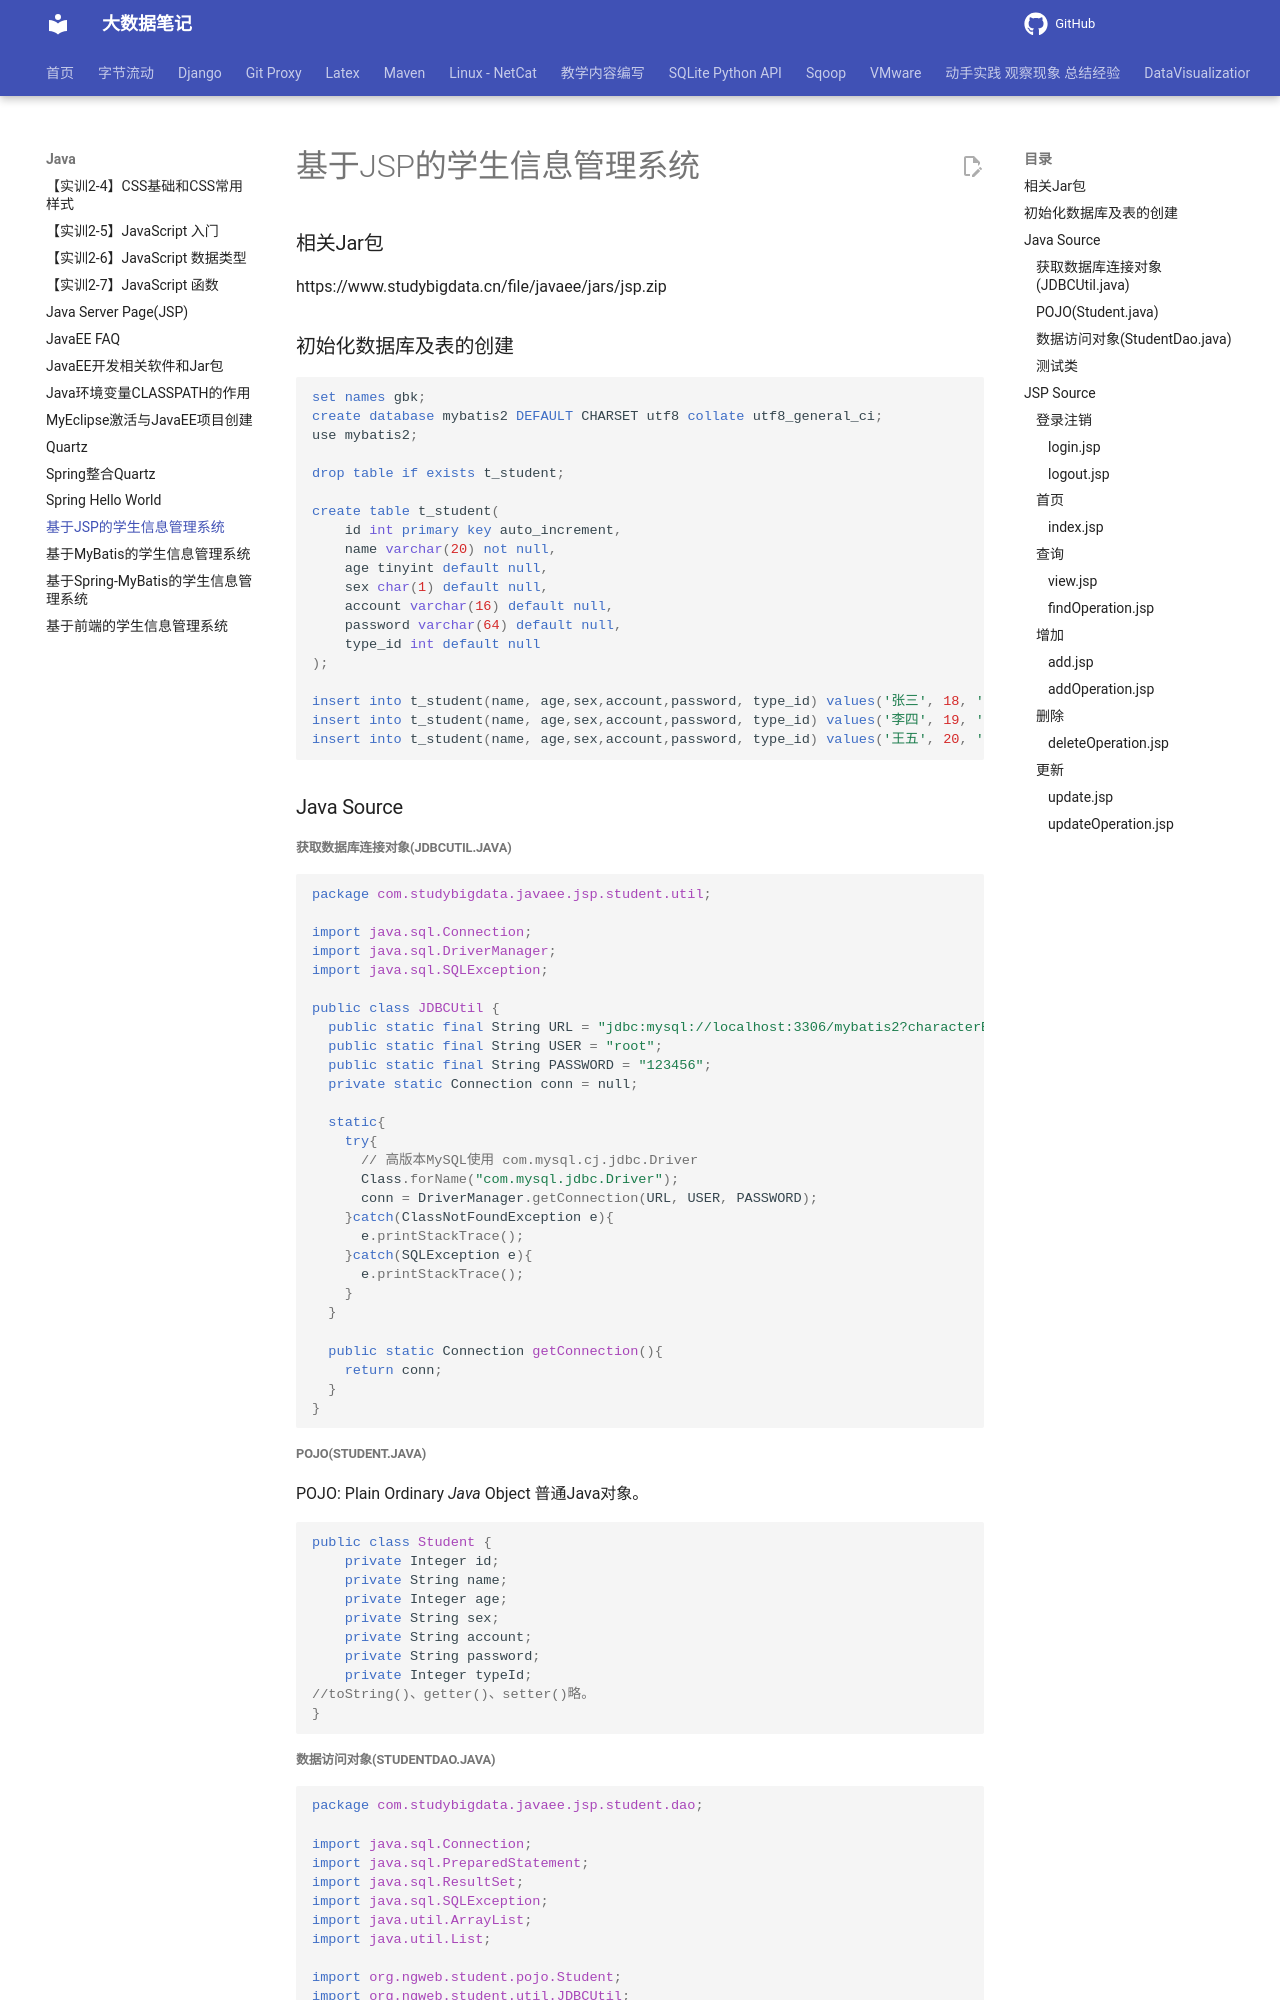

repository: QingYuanQu/studybigdata · page: Java/基于JSP的学生信息管理系统/index.html · generator: mkdocs

---
title: 基于JSP的学生信息管理系统
date: 2023-05-07 17:03:00
categories:
- JavaEE
tags:
- JavaEE
- 基于JSP的学生信息管理系统
---

# 基于JSP的学生信息管理系统


### 相关Jar包  

 https://www.studybigdata.cn/file/javaee/jars/jsp.zip


### 初始化数据库及表的创建

```sql
set names gbk;
create database mybatis2 DEFAULT CHARSET utf8 collate utf8_general_ci;
use mybatis2;

drop table if exists t_student;

create table t_student(
    id int primary key auto_increment,
    name varchar(20) not null,
    age tinyint default null,
    sex char(1) default null,
    account varchar(16) default null,
    password varchar(64) default null,
    type_id int default null
);

insert into t_student(name, age,sex,account,password, type_id) values('张三', 18, 'f','zhangsan','123',1);
insert into t_student(name, age,sex,account,password, type_id) values('李四', 19, 'm','lisi',    '123',1);
insert into t_student(name, age,sex,account,password, type_id) values('王五', 20, 'f','wangwu',  '123',1);
```

### Java Source

##### 获取数据库连接对象(JDBCUtil.java)

```java
package com.studybigdata.javaee.jsp.student.util;

import java.sql.Connection;
import java.sql.DriverManager;
import java.sql.SQLException;

public class JDBCUtil {
  public static final String URL = "jdbc:mysql://localhost:3306/mybatis2?characterEncoding=utf-8";
  public static final String USER = "root";
  public static final String PASSWORD = "123456";
  private static Connection conn = null;

  static{
    try{
	  // 高版本MySQL使用 com.mysql.cj.jdbc.Driver
      Class.forName("com.mysql.jdbc.Driver"); 
      conn = DriverManager.getConnection(URL, USER, PASSWORD);
    }catch(ClassNotFoundException e){
      e.printStackTrace();
    }catch(SQLException e){
      e.printStackTrace();
    }
  }

  public static Connection getConnection(){
    return conn;
  }
}
```

##### POJO(Student.java)

POJO: Plain Ordinary *Java* Object 普通Java对象。

```java
public class Student {
	private Integer id;
	private String name;
	private Integer age;
	private String sex;
	private String account;
	private String password;
	private Integer typeId;
//toString()、getter()、setter()略。
}
```
